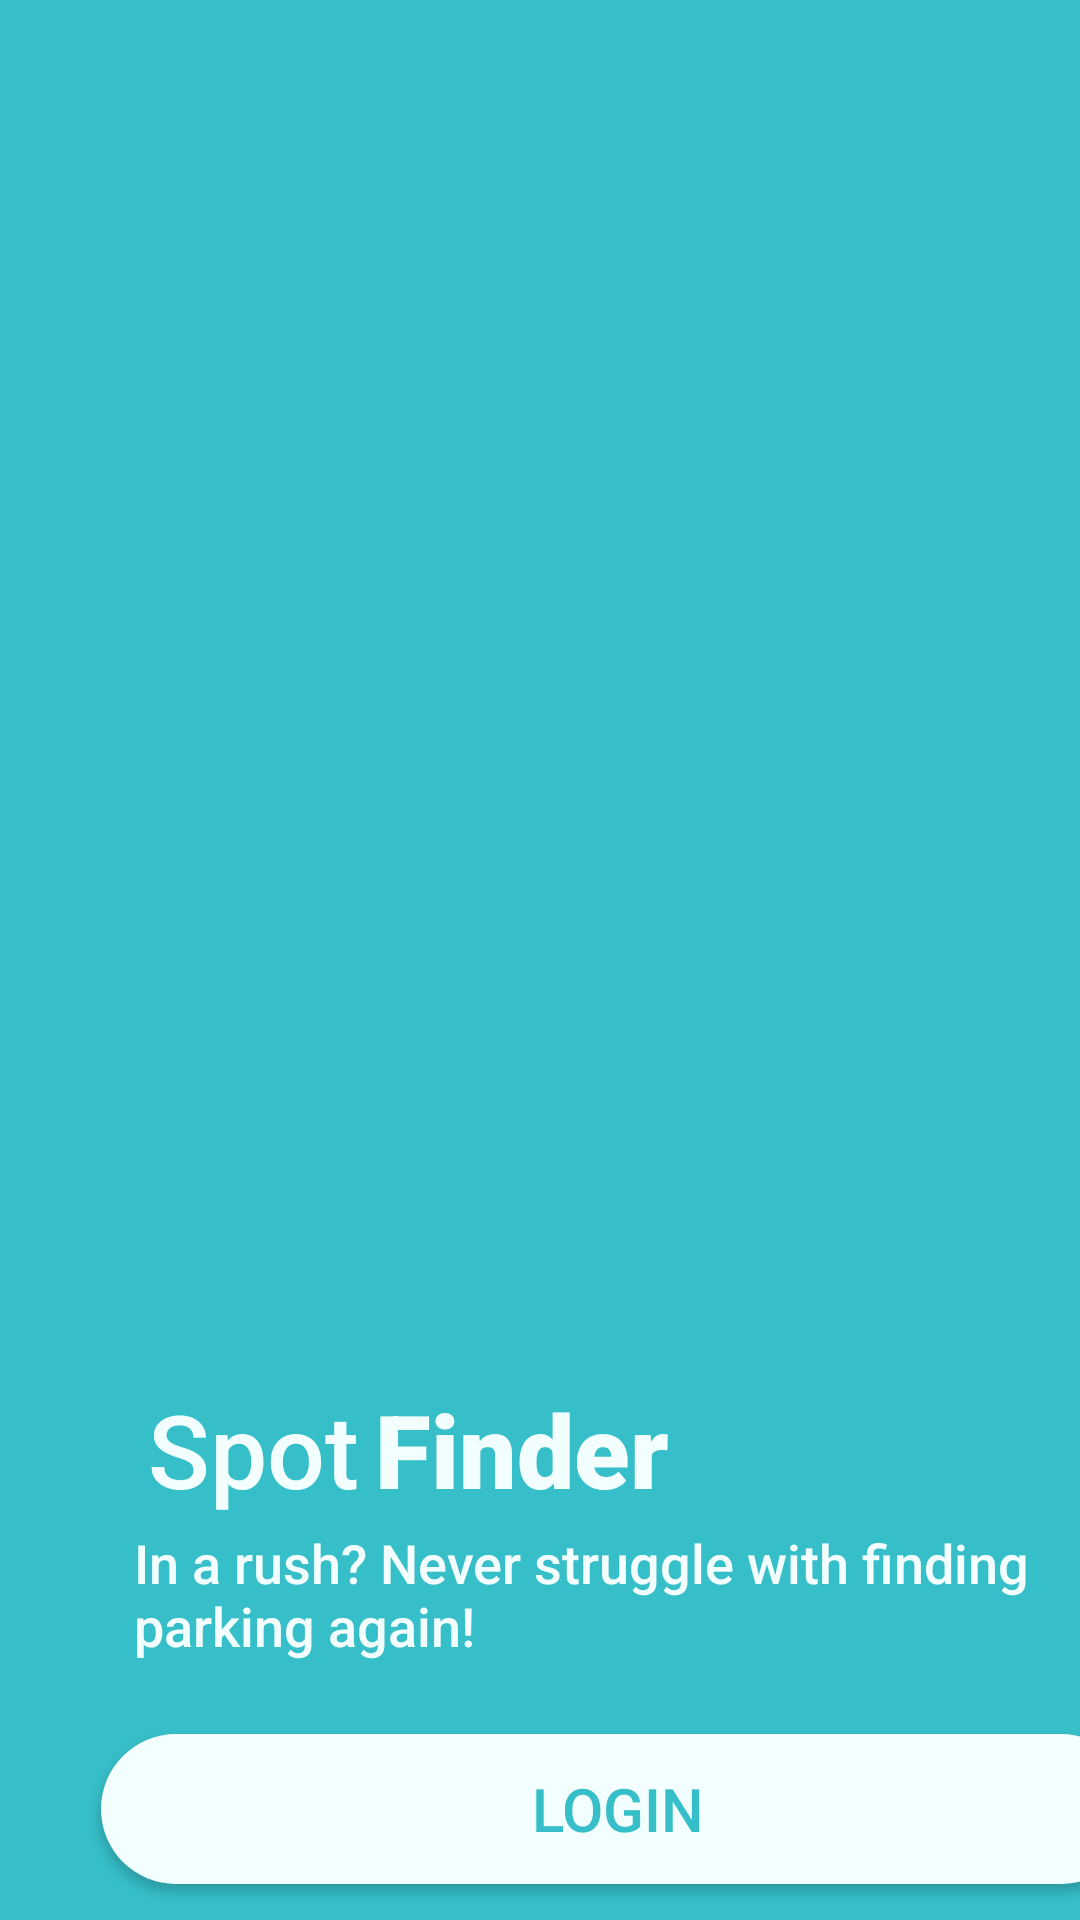

Android layout source for this screen:
<!-- AndroidManifest.xml: application theme Theme.SpotFinderApp -->
<!-- res/layout/activity_main.xml -->
<?xml version="1.0" encoding="utf-8"?>
<androidx.constraintlayout.widget.ConstraintLayout xmlns:android="http://schemas.android.com/apk/res/android"
    xmlns:app="http://schemas.android.com/apk/res-auto"
    xmlns:tools="http://schemas.android.com/tools"
    android:id="@+id/main"
    android:layout_width="match_parent"
    android:layout_height="match_parent"
    android:background="#37BFC9"
    tools:context=".MainActivity" >

    <ImageView
        android:id="@+id/BgRect"
        android:layout_width="381dp"
        android:layout_height="275dp"
        android:layout_marginStart="14dp"
        android:layout_marginTop="81dp"
        android:layout_marginEnd="16dp"
        android:layout_marginBottom="16dp"
        android:background="@drawable/rectangle"
        app:layout_constraintBottom_toBottomOf="parent"
        app:layout_constraintEnd_toEndOf="parent"
        app:layout_constraintHorizontal_bias="0.0"
        app:layout_constraintStart_toStartOf="parent"
        app:layout_constraintTop_toBottomOf="@+id/imageView"
        app:layout_constraintVertical_bias="0.0">

    </ImageView>

    <Button
        android:id="@+id/LoginBtn"
        android:layout_width="345dp"
        android:layout_height="50dp"
        android:layout_marginStart="19dp"
        android:layout_marginEnd="16dp"
        android:layout_marginBottom="87dp"
        android:background="@drawable/roundbtn"
        android:text="Login"
        android:textColor="#37BFC9"
        android:textSize="20sp"
        app:layout_constraintBottom_toBottomOf="@+id/BgRect"
        app:layout_constraintEnd_toEndOf="@+id/BgRect"
        app:layout_constraintStart_toStartOf="@+id/BgRect" />

    <TextView
        android:id="@+id/SpotLabel"
        android:layout_width="wrap_content"
        android:layout_height="wrap_content"
        android:layout_marginStart="30dp"
        android:fontFamily="sans-serif-medium"
        android:text="Spot"
        android:textColor="#F3FFFF"
        android:textSize="34sp"
        app:layout_constraintBottom_toBottomOf="@+id/FinderLabel"
        app:layout_constraintEnd_toStartOf="@+id/FinderLabel"
        app:layout_constraintStart_toStartOf="@+id/BgRect" />

    <TextView
        android:id="@+id/FinderLabel"
        android:layout_width="wrap_content"
        android:layout_height="wrap_content"
        android:layout_marginTop="17dp"
        android:layout_marginEnd="172dp"
        android:fontFamily="sans-serif-black"
        android:text="Finder"
        android:textColor="#F3FFFF"
        android:textSize="34sp"
        app:layout_constraintBottom_toTopOf="@+id/SloganLabel"
        app:layout_constraintEnd_toEndOf="@+id/BgRect"
        app:layout_constraintTop_toTopOf="@+id/BgRect" />

    <TextView
        android:id="@+id/SloganLabel"
        android:layout_width="304dp"
        android:layout_height="wrap_content"
        android:layout_marginStart="30dp"
        android:layout_marginEnd="46dp"
        android:layout_marginBottom="161dp"
        android:fontFamily="sans-serif-medium"
        android:text="In a rush? Never struggle with finding parking again!"
        android:textColor="#F3FFFF"
        android:textSize="18sp"
        app:layout_constraintBottom_toBottomOf="@+id/BgRect"
        app:layout_constraintEnd_toEndOf="@+id/BgRect"
        app:layout_constraintStart_toStartOf="@+id/BgRect" />

    <Button
        android:id="@+id/SignupBtn"
        android:layout_width="345dp"
        android:layout_height="50dp"
        android:layout_marginStart="19dp"
        android:layout_marginEnd="16dp"
        android:layout_marginBottom="21dp"
        android:background="@drawable/borderbtn"
        android:text="Sign Up"
        android:textColor="#F3FFFF"
        android:textSize="20sp"
        app:layout_constraintBottom_toBottomOf="@+id/BgRect"
        app:layout_constraintEnd_toEndOf="@+id/BgRect"
        app:layout_constraintStart_toStartOf="@+id/BgRect" />

    <ImageView
        android:id="@+id/imageView"
        android:layout_width="287dp"
        android:layout_height="284dp"
        android:layout_marginStart="62dp"
        android:layout_marginTop="75dp"
        android:layout_marginEnd="62dp"
        app:layout_constraintEnd_toEndOf="parent"
        app:layout_constraintStart_toStartOf="parent"
        app:layout_constraintTop_toTopOf="parent"
        app:srcCompat="@drawable/Logo" />

</androidx.constraintlayout.widget.ConstraintLayout>
<!-- resources referenced by this layout -->
<resources>
  <!-- drawable borderbtn (drawable) -->
  <?xml version="1.0" encoding="utf-8"?>
  <shape xmlns:android="http://schemas.android.com/apk/res/android" android:shape="rectangle">
  
      <stroke android:color="#F3FFFF" android:width="3dp"/>
  
      <corners
          android:bottomLeftRadius="100dp"
          android:bottomRightRadius="100dp"
          android:topLeftRadius="100dp"
          android:topRightRadius="100dp" />
  
  </shape>
  <!-- drawable rectangle (drawable) -->
  <shape xmlns:android="http://schemas.android.com/apk/res/android"
      android:shape="rectangle" >
  
      <solid android:color="#37BFC9" />
  
      <corners
          android:bottomLeftRadius="20dp"
          android:bottomRightRadius="20dp"
          android:topLeftRadius="20dp"
          android:topRightRadius="20dp" />
  </shape>
  <!-- drawable roundbtn (drawable) -->
  <shape xmlns:android="http://schemas.android.com/apk/res/android"
      android:shape="rectangle">
      <solid android:color="@color/colorAccent"/>
      <corners
          android:bottomLeftRadius="100dp"
          android:bottomRightRadius="100dp"
          android:topLeftRadius="100dp"
          android:topRightRadius="100dp" />
  </shape>
  <style name="Theme.SpotFinderApp" parent="Base.Theme.SpotFinderApp" />
  <color name="colorAccent">#F3FFFF</color>
  <style name="Base.Theme.SpotFinderApp" parent="Theme.AppCompat.Light.NoActionBar">
          
          
      </style>
</resources>
